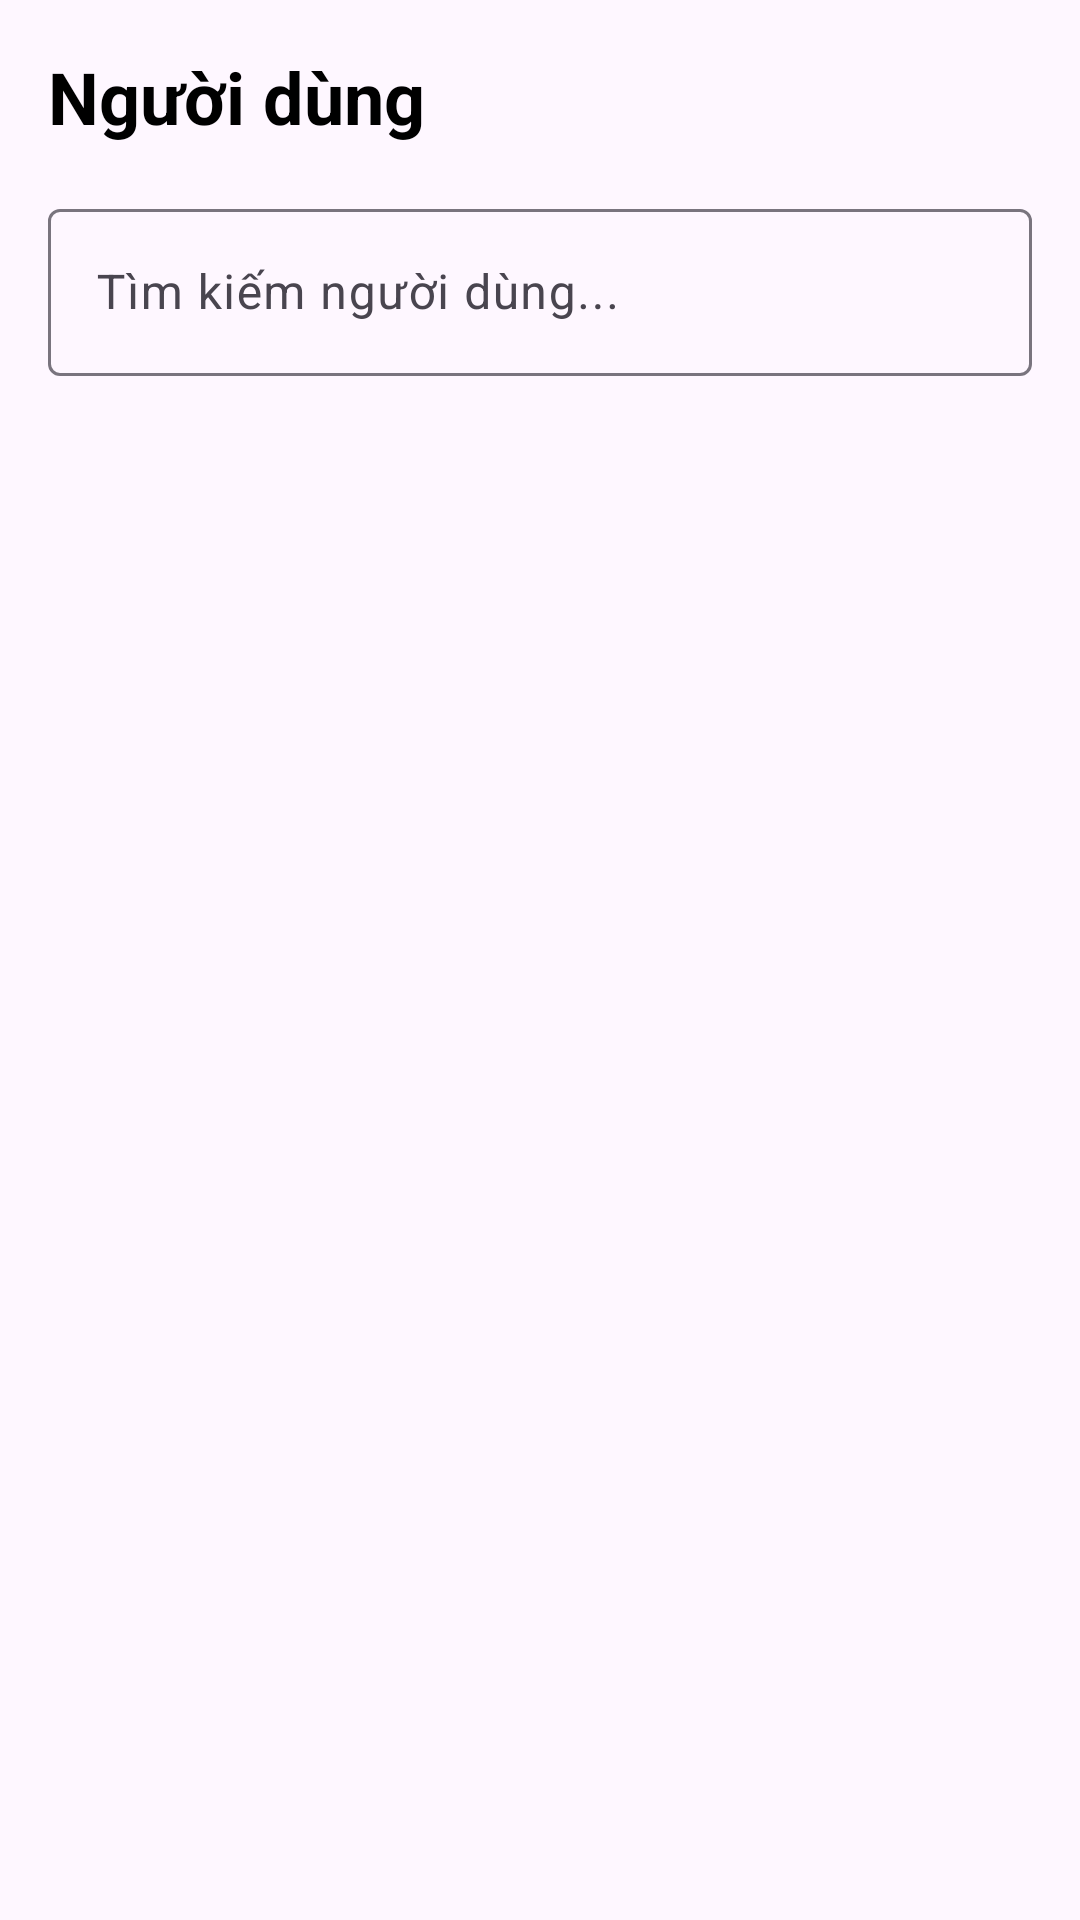

This screen was rendered from an Android layout file. Write that file and the resources it references.
<!-- AndroidManifest.xml: application theme Theme.Smart_cook -->
<!-- res/layout/fragment_admin_user.xml -->
<?xml version="1.0" encoding="utf-8"?>
<LinearLayout xmlns:android="http://schemas.android.com/apk/res/android"
    xmlns:app="http://schemas.android.com/apk/res-auto"
    android:layout_width="match_parent"
    android:layout_height="match_parent"
    android:orientation="vertical"
    android:padding="16dp">

    <TextView
        android:layout_width="wrap_content"
        android:layout_height="wrap_content"
        android:text="Người dùng"
        android:textStyle="bold"
        android:textSize="24sp"
        android:textColor="@android:color/black"/>

    <LinearLayout
        android:layout_width="match_parent"
        android:layout_height="wrap_content"
        android:layout_marginTop="16dp"
        android:orientation="horizontal">

        <com.google.android.material.textfield.TextInputLayout
            android:layout_width="0dp"
            android:layout_height="wrap_content"
            android:layout_weight="1"
            style="@style/Widget.Material3.TextInputLayout.OutlinedBox"
            app:startIconDrawable="@drawable/ic_search">

            <com.google.android.material.textfield.TextInputEditText
                android:id="@+id/edtSearchUser"
                android:layout_width="match_parent"
                android:layout_height="wrap_content"
                android:hint="Tìm kiếm người dùng..." />

        </com.google.android.material.textfield.TextInputLayout>

    </LinearLayout>

    <androidx.recyclerview.widget.RecyclerView
        android:id="@+id/rvUsers"
        android:layout_width="match_parent"
        android:layout_height="0dp"
        android:layout_marginTop="16dp"
        android:layout_weight="1"/>

</LinearLayout>
<!-- resources referenced by this layout -->
<resources>
  <style name="Theme.Smart_cook" parent="Base.Theme.Smart_cook" />
  <style name="Base.Theme.Smart_cook" parent="Theme.Material3.DayNight.NoActionBar">
          
          
      </style>
</resources>
